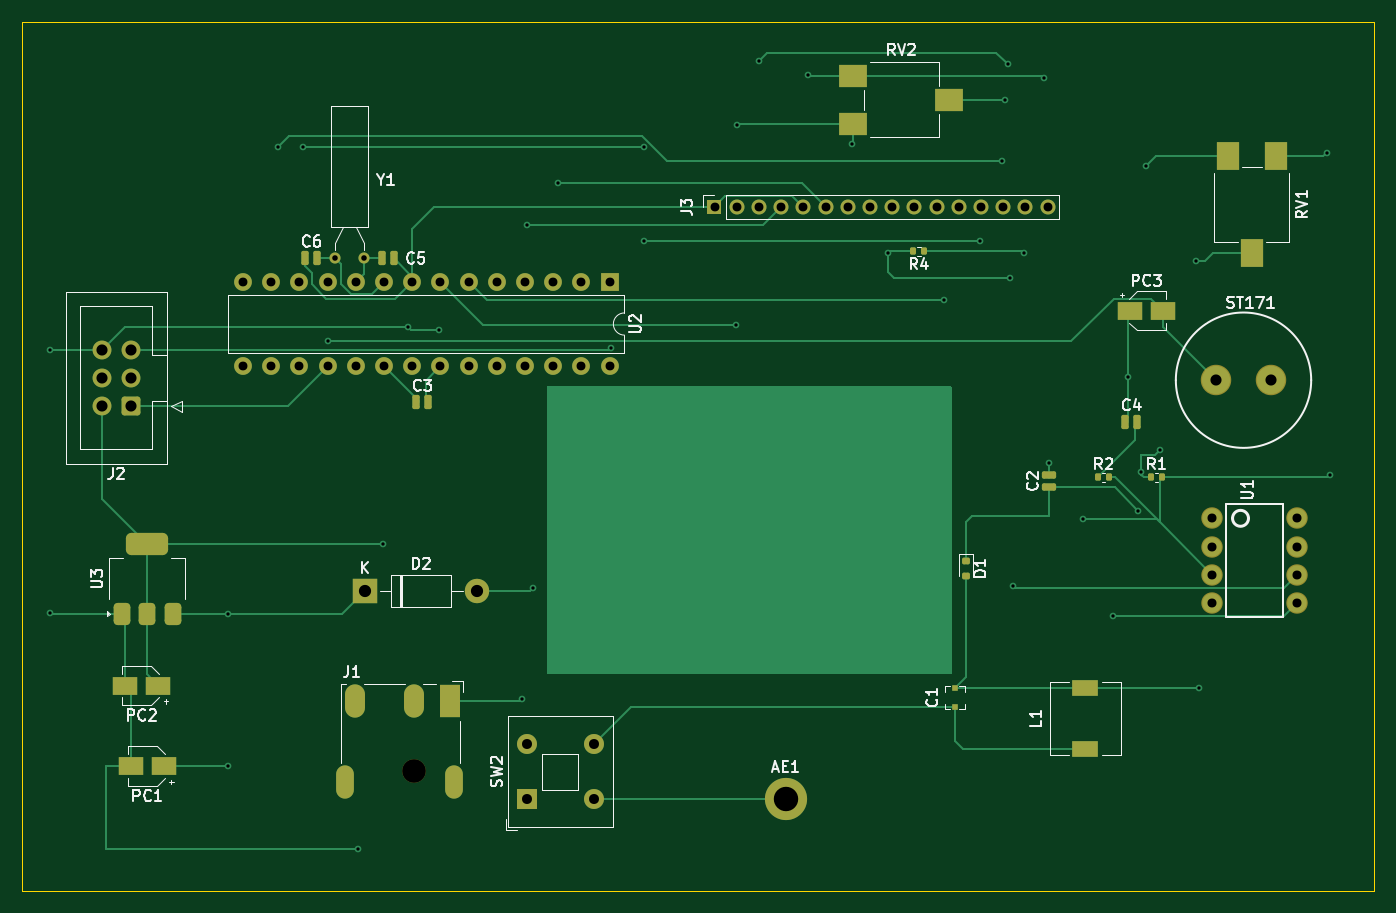
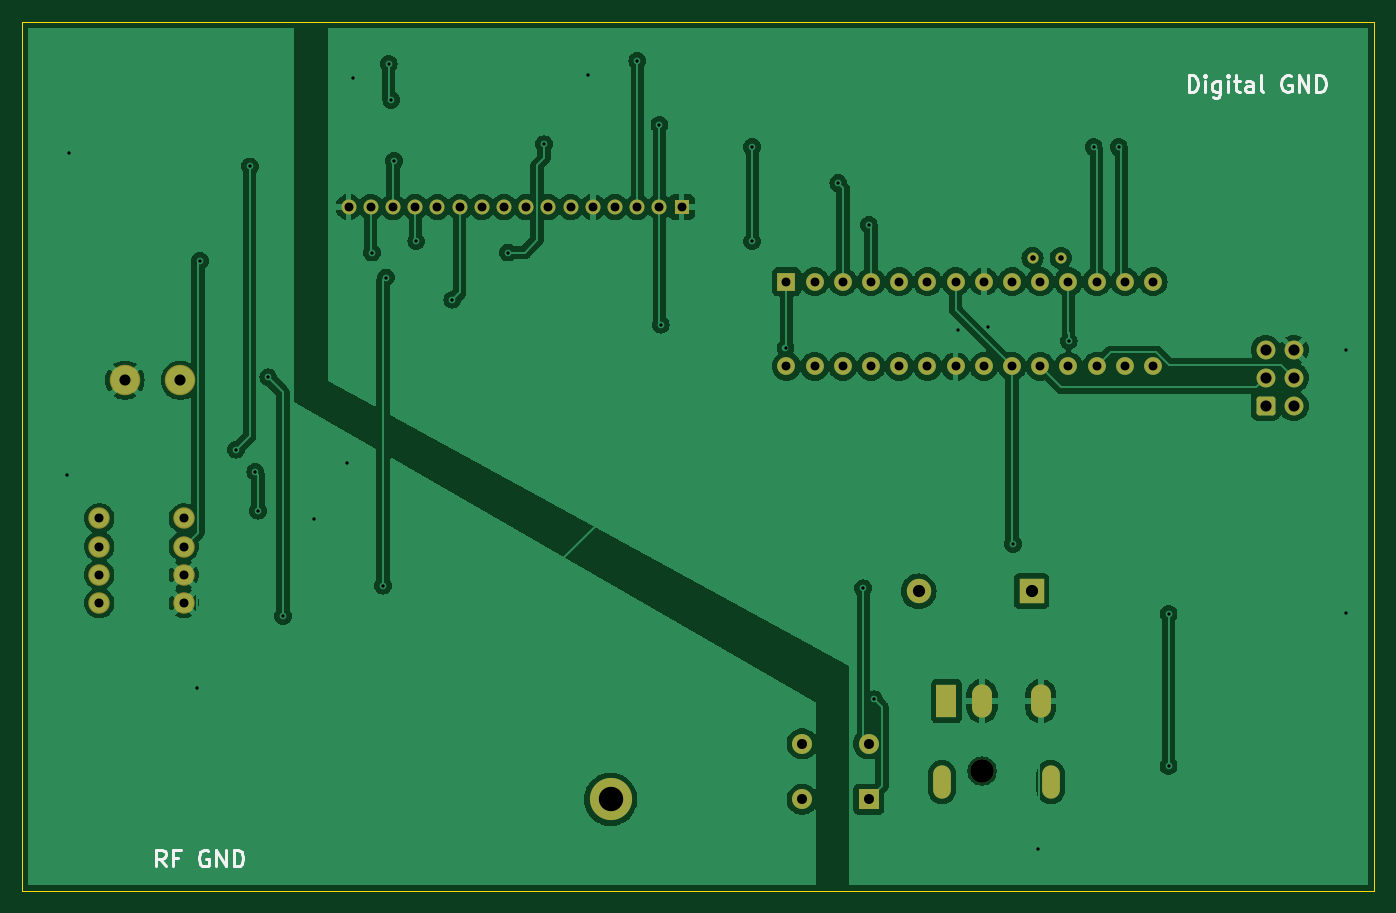
Circuit board: 11 layer files. Board 121.8 x 78.2 mm.
- bottom_copper: am-receiver-B_Cu.gbr (150854 bytes)
- bottom_mask: am-receiver-B_Mask.gbr (3841 bytes)
- paste: am-receiver-B_Paste.gbr (469 bytes)
- bottom_silk: am-receiver-B_Silkscreen.gbr (7650 bytes)
- outline: am-receiver-Edge_Cuts.gbr (631 bytes)
- top_copper: am-receiver-F_Cu.gbr (21805 bytes)
- top_mask: am-receiver-F_Mask.gbr (6276 bytes)
- paste: am-receiver-F_Paste.gbr (3467 bytes)
- top_silk: am-receiver-F_Silkscreen.gbr (39018 bytes)
- drill: am-receiver-NPTH.drl (362 bytes)
- drill: am-receiver-PTH.drl (2946 bytes)

=== bottom_copper: am-receiver-B_Cu.gbr (150854 bytes, source omitted) ===
=== bottom_mask: am-receiver-B_Mask.gbr ===
%TF.GenerationSoftware,KiCad,Pcbnew,8.0.4*%
%TF.CreationDate,2025-05-14T15:51:55-04:00*%
%TF.ProjectId,am-receiver,616d2d72-6563-4656-9976-65722e6b6963,rev?*%
%TF.SameCoordinates,Original*%
%TF.FileFunction,Soldermask,Bot*%
%TF.FilePolarity,Negative*%
%FSLAX46Y46*%
G04 Gerber Fmt 4.6, Leading zero omitted, Abs format (unit mm)*
G04 Created by KiCad (PCBNEW 8.0.4) date 2025-05-14 15:51:55*
%MOMM*%
%LPD*%
G01*
G04 APERTURE LIST*
G04 Aperture macros list*
%AMRoundRect*
0 Rectangle with rounded corners*
0 $1 Rounding radius*
0 $2 $3 $4 $5 $6 $7 $8 $9 X,Y pos of 4 corners*
0 Add a 4 corners polygon primitive as box body*
4,1,4,$2,$3,$4,$5,$6,$7,$8,$9,$2,$3,0*
0 Add four circle primitives for the rounded corners*
1,1,$1+$1,$2,$3*
1,1,$1+$1,$4,$5*
1,1,$1+$1,$6,$7*
1,1,$1+$1,$8,$9*
0 Add four rect primitives between the rounded corners*
20,1,$1+$1,$2,$3,$4,$5,0*
20,1,$1+$1,$4,$5,$6,$7,0*
20,1,$1+$1,$6,$7,$8,$9,0*
20,1,$1+$1,$8,$9,$2,$3,0*%
G04 Aperture macros list end*
%ADD10R,1.800000X1.800000*%
%ADD11C,1.800000*%
%ADD12C,3.800000*%
%ADD13RoundRect,0.250000X0.600000X0.600000X-0.600000X0.600000X-0.600000X-0.600000X0.600000X-0.600000X0*%
%ADD14C,1.700000*%
%ADD15C,1.931200*%
%ADD16R,1.350000X1.350000*%
%ADD17O,1.350000X1.350000*%
%ADD18C,2.744000*%
%ADD19C,1.000000*%
%ADD20R,1.600000X1.600000*%
%ADD21O,1.600000X1.600000*%
%ADD22R,2.200000X2.200000*%
%ADD23O,2.200000X2.200000*%
%ADD24C,2.130000*%
%ADD25R,1.800000X3.000000*%
%ADD26O,1.800000X3.000000*%
%ADD27O,1.600000X3.000000*%
G04 APERTURE END LIST*
D10*
%TO.C,SW2*%
X129750000Y-132000000D03*
D11*
X129750000Y-127000000D03*
X135750000Y-132000000D03*
X135750000Y-127000000D03*
%TD*%
D12*
%TO.C,AE1*%
X153000000Y-132000000D03*
%TD*%
D13*
%TO.C,J2*%
X94000000Y-96580000D03*
D14*
X91460000Y-96580000D03*
X94000000Y-94040000D03*
X91460000Y-94040000D03*
X94000000Y-91500000D03*
X91460000Y-91500000D03*
%TD*%
D15*
%TO.C,U1*%
X191440000Y-106690000D03*
X191440000Y-109230000D03*
X191440000Y-111770000D03*
X191440000Y-114310000D03*
X199060000Y-114310000D03*
X199060000Y-111770000D03*
X199060000Y-109230000D03*
X199060000Y-106690000D03*
%TD*%
D16*
%TO.C,J3*%
X146600000Y-78650000D03*
D17*
X148600000Y-78650000D03*
X150600000Y-78650000D03*
X152600000Y-78650000D03*
X154600000Y-78650000D03*
X156600000Y-78650000D03*
X158600000Y-78650000D03*
X160600000Y-78650000D03*
X162600000Y-78650000D03*
X164600000Y-78650000D03*
X166600000Y-78650000D03*
X168600000Y-78650000D03*
X170600000Y-78650000D03*
X172600000Y-78650000D03*
X174600000Y-78650000D03*
X176600000Y-78650000D03*
%TD*%
D18*
%TO.C,ST171*%
X191750000Y-94250000D03*
X196750000Y-94250000D03*
%TD*%
D19*
%TO.C,Y1*%
X115000000Y-83250000D03*
X112460000Y-83250000D03*
%TD*%
D20*
%TO.C,U2*%
X137160000Y-85380000D03*
D21*
X134620000Y-85380000D03*
X132080000Y-85380000D03*
X129540000Y-85380000D03*
X127000000Y-85380000D03*
X124460000Y-85380000D03*
X121920000Y-85380000D03*
X119380000Y-85380000D03*
X116840000Y-85380000D03*
X114300000Y-85380000D03*
X111760000Y-85380000D03*
X109220000Y-85380000D03*
X106680000Y-85380000D03*
X104140000Y-85380000D03*
X104140000Y-93000000D03*
X106680000Y-93000000D03*
X109220000Y-93000000D03*
X111760000Y-93000000D03*
X114300000Y-93000000D03*
X116840000Y-93000000D03*
X119380000Y-93000000D03*
X121920000Y-93000000D03*
X124460000Y-93000000D03*
X127000000Y-93000000D03*
X129540000Y-93000000D03*
X132080000Y-93000000D03*
X134620000Y-93000000D03*
X137160000Y-93000000D03*
%TD*%
D22*
%TO.C,D2*%
X115090000Y-113250000D03*
D23*
X125250000Y-113250000D03*
%TD*%
D24*
%TO.C,J1*%
X119550000Y-129450000D03*
D25*
X122750000Y-123150000D03*
D26*
X114250000Y-123150000D03*
X119550000Y-123150000D03*
D27*
X113350000Y-130450000D03*
X123150000Y-130450000D03*
%TD*%
M02*

=== paste: am-receiver-B_Paste.gbr ===
%TF.GenerationSoftware,KiCad,Pcbnew,8.0.4*%
%TF.CreationDate,2025-05-14T15:51:55-04:00*%
%TF.ProjectId,am-receiver,616d2d72-6563-4656-9976-65722e6b6963,rev?*%
%TF.SameCoordinates,Original*%
%TF.FileFunction,Paste,Bot*%
%TF.FilePolarity,Positive*%
%FSLAX46Y46*%
G04 Gerber Fmt 4.6, Leading zero omitted, Abs format (unit mm)*
G04 Created by KiCad (PCBNEW 8.0.4) date 2025-05-14 15:51:55*
%MOMM*%
%LPD*%
G01*
G04 APERTURE LIST*
G04 APERTURE END LIST*
M02*

=== bottom_silk: am-receiver-B_Silkscreen.gbr (7650 bytes, source omitted) ===
=== outline: am-receiver-Edge_Cuts.gbr ===
%TF.GenerationSoftware,KiCad,Pcbnew,8.0.4*%
%TF.CreationDate,2025-05-14T15:51:55-04:00*%
%TF.ProjectId,am-receiver,616d2d72-6563-4656-9976-65722e6b6963,rev?*%
%TF.SameCoordinates,Original*%
%TF.FileFunction,Profile,NP*%
%FSLAX46Y46*%
G04 Gerber Fmt 4.6, Leading zero omitted, Abs format (unit mm)*
G04 Created by KiCad (PCBNEW 8.0.4) date 2025-05-14 15:51:55*
%MOMM*%
%LPD*%
G01*
G04 APERTURE LIST*
%TA.AperFunction,Profile*%
%ADD10C,0.050000*%
%TD*%
G04 APERTURE END LIST*
D10*
X84250000Y-62000000D02*
X206000000Y-62000000D01*
X206000000Y-140250000D01*
X84250000Y-140250000D01*
X84250000Y-62000000D01*
M02*

=== top_copper: am-receiver-F_Cu.gbr (21805 bytes, source omitted) ===
=== top_mask: am-receiver-F_Mask.gbr ===
%TF.GenerationSoftware,KiCad,Pcbnew,8.0.4*%
%TF.CreationDate,2025-05-14T15:51:55-04:00*%
%TF.ProjectId,am-receiver,616d2d72-6563-4656-9976-65722e6b6963,rev?*%
%TF.SameCoordinates,Original*%
%TF.FileFunction,Soldermask,Top*%
%TF.FilePolarity,Negative*%
%FSLAX46Y46*%
G04 Gerber Fmt 4.6, Leading zero omitted, Abs format (unit mm)*
G04 Created by KiCad (PCBNEW 8.0.4) date 2025-05-14 15:51:55*
%MOMM*%
%LPD*%
G01*
G04 APERTURE LIST*
G04 Aperture macros list*
%AMRoundRect*
0 Rectangle with rounded corners*
0 $1 Rounding radius*
0 $2 $3 $4 $5 $6 $7 $8 $9 X,Y pos of 4 corners*
0 Add a 4 corners polygon primitive as box body*
4,1,4,$2,$3,$4,$5,$6,$7,$8,$9,$2,$3,0*
0 Add four circle primitives for the rounded corners*
1,1,$1+$1,$2,$3*
1,1,$1+$1,$4,$5*
1,1,$1+$1,$6,$7*
1,1,$1+$1,$8,$9*
0 Add four rect primitives between the rounded corners*
20,1,$1+$1,$2,$3,$4,$5,0*
20,1,$1+$1,$4,$5,$6,$7,0*
20,1,$1+$1,$6,$7,$8,$9,0*
20,1,$1+$1,$8,$9,$2,$3,0*%
G04 Aperture macros list end*
%ADD10R,1.800000X1.800000*%
%ADD11C,1.800000*%
%ADD12R,2.200000X1.600000*%
%ADD13R,0.500000X0.500000*%
%ADD14RoundRect,0.135000X-0.135000X-0.185000X0.135000X-0.185000X0.135000X0.185000X-0.135000X0.185000X0*%
%ADD15C,3.800000*%
%ADD16RoundRect,0.375000X0.375000X-0.625000X0.375000X0.625000X-0.375000X0.625000X-0.375000X-0.625000X0*%
%ADD17RoundRect,0.500000X1.400000X-0.500000X1.400000X0.500000X-1.400000X0.500000X-1.400000X-0.500000X0*%
%ADD18R,2.400000X1.500000*%
%ADD19RoundRect,0.135000X0.135000X0.185000X-0.135000X0.185000X-0.135000X-0.185000X0.135000X-0.185000X0*%
%ADD20RoundRect,0.250000X0.600000X0.600000X-0.600000X0.600000X-0.600000X-0.600000X0.600000X-0.600000X0*%
%ADD21C,1.700000*%
%ADD22RoundRect,0.165000X-0.165000X-0.475000X0.165000X-0.475000X0.165000X0.475000X-0.165000X0.475000X0*%
%ADD23RoundRect,0.165000X0.475000X-0.165000X0.475000X0.165000X-0.475000X0.165000X-0.475000X-0.165000X0*%
%ADD24R,2.000000X2.500000*%
%ADD25R,2.500000X2.000000*%
%ADD26C,1.931200*%
%ADD27R,1.350000X1.350000*%
%ADD28O,1.350000X1.350000*%
%ADD29RoundRect,0.150000X0.200000X-0.150000X0.200000X0.150000X-0.200000X0.150000X-0.200000X-0.150000X0*%
%ADD30RoundRect,0.165000X0.165000X0.475000X-0.165000X0.475000X-0.165000X-0.475000X0.165000X-0.475000X0*%
%ADD31C,2.744000*%
%ADD32C,1.000000*%
%ADD33R,1.600000X1.600000*%
%ADD34O,1.600000X1.600000*%
%ADD35R,2.200000X2.200000*%
%ADD36O,2.200000X2.200000*%
%ADD37C,2.130000*%
%ADD38R,1.800000X3.000000*%
%ADD39O,1.800000X3.000000*%
%ADD40O,1.600000X3.000000*%
G04 APERTURE END LIST*
D10*
%TO.C,SW2*%
X129750000Y-132000000D03*
D11*
X129750000Y-127000000D03*
X135750000Y-132000000D03*
X135750000Y-127000000D03*
%TD*%
D12*
%TO.C,PC3*%
X184000000Y-88000000D03*
X187000000Y-88000000D03*
%TD*%
D13*
%TO.C,C1*%
X168250000Y-123700000D03*
X168250000Y-122000000D03*
%TD*%
D14*
%TO.C,R1*%
X185895000Y-103000000D03*
X186915000Y-103000000D03*
%TD*%
D15*
%TO.C,AE1*%
X153000000Y-132000000D03*
%TD*%
D16*
%TO.C,U3*%
X93200000Y-115300000D03*
X95500000Y-115300000D03*
D17*
X95500000Y-109000000D03*
D16*
X97800000Y-115300000D03*
%TD*%
D18*
%TO.C,L1*%
X180000000Y-127500000D03*
X180000000Y-122000000D03*
%TD*%
D19*
%TO.C,R4*%
X165515000Y-82650000D03*
X164495000Y-82650000D03*
%TD*%
D20*
%TO.C,J2*%
X94000000Y-96580000D03*
D21*
X91460000Y-96580000D03*
X94000000Y-94040000D03*
X91460000Y-94040000D03*
X94000000Y-91500000D03*
X91460000Y-91500000D03*
%TD*%
D22*
%TO.C,C4*%
X183615000Y-98000000D03*
X184695000Y-98000000D03*
%TD*%
D23*
%TO.C,C2*%
X176750000Y-103885000D03*
X176750000Y-102805000D03*
%TD*%
D22*
%TO.C,C6*%
X109750000Y-83250000D03*
X110830000Y-83250000D03*
%TD*%
D24*
%TO.C,RV1*%
X192850000Y-74100000D03*
X195000000Y-82750000D03*
X197150000Y-74100000D03*
%TD*%
D25*
%TO.C,RV2*%
X159100000Y-71150000D03*
X167750000Y-69000000D03*
X159100000Y-66850000D03*
%TD*%
D26*
%TO.C,U1*%
X191440000Y-106690000D03*
X191440000Y-109230000D03*
X191440000Y-111770000D03*
X191440000Y-114310000D03*
X199060000Y-114310000D03*
X199060000Y-111770000D03*
X199060000Y-109230000D03*
X199060000Y-106690000D03*
%TD*%
D14*
%TO.C,R2*%
X181145000Y-103000000D03*
X182165000Y-103000000D03*
%TD*%
D27*
%TO.C,J3*%
X146600000Y-78650000D03*
D28*
X148600000Y-78650000D03*
X150600000Y-78650000D03*
X152600000Y-78650000D03*
X154600000Y-78650000D03*
X156600000Y-78650000D03*
X158600000Y-78650000D03*
X160600000Y-78650000D03*
X162600000Y-78650000D03*
X164600000Y-78650000D03*
X166600000Y-78650000D03*
X168600000Y-78650000D03*
X170600000Y-78650000D03*
X172600000Y-78650000D03*
X174600000Y-78650000D03*
X176600000Y-78650000D03*
%TD*%
D12*
%TO.C,PC1*%
X97000000Y-129000000D03*
X94000000Y-129000000D03*
%TD*%
D29*
%TO.C,D1*%
X169250000Y-110500000D03*
X169250000Y-111900000D03*
%TD*%
D30*
%TO.C,C5*%
X117693125Y-83284333D03*
X116613125Y-83284333D03*
%TD*%
D31*
%TO.C,ST171*%
X191750000Y-94250000D03*
X196750000Y-94250000D03*
%TD*%
D32*
%TO.C,Y1*%
X115000000Y-83250000D03*
X112460000Y-83250000D03*
%TD*%
D33*
%TO.C,U2*%
X137160000Y-85380000D03*
D34*
X134620000Y-85380000D03*
X132080000Y-85380000D03*
X129540000Y-85380000D03*
X127000000Y-85380000D03*
X124460000Y-85380000D03*
X121920000Y-85380000D03*
X119380000Y-85380000D03*
X116840000Y-85380000D03*
X114300000Y-85380000D03*
X111760000Y-85380000D03*
X109220000Y-85380000D03*
X106680000Y-85380000D03*
X104140000Y-85380000D03*
X104140000Y-93000000D03*
X106680000Y-93000000D03*
X109220000Y-93000000D03*
X111760000Y-93000000D03*
X114300000Y-93000000D03*
X116840000Y-93000000D03*
X119380000Y-93000000D03*
X121920000Y-93000000D03*
X124460000Y-93000000D03*
X127000000Y-93000000D03*
X129540000Y-93000000D03*
X132080000Y-93000000D03*
X134620000Y-93000000D03*
X137160000Y-93000000D03*
%TD*%
D12*
%TO.C,PC2*%
X96500000Y-121750000D03*
X93500000Y-121750000D03*
%TD*%
D35*
%TO.C,D2*%
X115090000Y-113250000D03*
D36*
X125250000Y-113250000D03*
%TD*%
D37*
%TO.C,J1*%
X119550000Y-129450000D03*
D38*
X122750000Y-123150000D03*
D39*
X114250000Y-123150000D03*
X119550000Y-123150000D03*
D40*
X113350000Y-130450000D03*
X123150000Y-130450000D03*
%TD*%
D22*
%TO.C,C3*%
X119750000Y-96250000D03*
X120830000Y-96250000D03*
%TD*%
M02*

=== paste: am-receiver-F_Paste.gbr (3467 bytes, source withheld) ===
=== top_silk: am-receiver-F_Silkscreen.gbr (39018 bytes, source omitted) ===
=== drill: am-receiver-NPTH.drl ===
M48
; DRILL file {KiCad 8.0.4} date 2025-05-14T15:53:43-0400
; FORMAT={-:-/ absolute / inch / decimal}
; #@! TF.CreationDate,2025-05-14T15:53:43-04:00
; #@! TF.GenerationSoftware,Kicad,Pcbnew,8.0.4
; #@! TF.FileFunction,NonPlated,1,2,NPTH
FMAT,2
INCH
; #@! TA.AperFunction,NonPlated,NPTH,ComponentDrill
T1C0.0839
%
G90
G05
T1
X4.7067Y-5.0965
M30

=== drill: am-receiver-PTH.drl ===
M48
; DRILL file {KiCad 8.0.4} date 2025-05-14T15:53:43-0400
; FORMAT={-:-/ absolute / inch / decimal}
; #@! TF.CreationDate,2025-05-14T15:53:43-04:00
; #@! TF.GenerationSoftware,Kicad,Pcbnew,8.0.4
; #@! TF.FileFunction,Plated,1,2,PTH
FMAT,2
INCH
; #@! TA.AperFunction,Plated,PTH,ViaDrill
T1C0.0118
; #@! TA.AperFunction,Plated,PTH,ComponentDrill
T2C0.0197
; #@! TA.AperFunction,Plated,PTH,ComponentDrill
T3C0.0236
; #@! TA.AperFunction,Plated,PTH,ComponentDrill
T4C0.0315
; #@! TA.AperFunction,Plated,PTH,ComponentDrill
T5C0.0320
; #@! TA.AperFunction,Plated,PTH,ComponentDrill
T6C0.0354
; #@! TA.AperFunction,Plated,PTH,ComponentDrill
T7C0.0394
; #@! TA.AperFunction,Plated,PTH,ComponentDrill
T8C0.0433
; #@! TA.AperFunction,Plated,PTH,ComponentDrill
T9C0.0866
%
G90
G05
T1
X3.4154Y-3.6024
X3.4154Y-4.5374
X4.0453Y-4.5394
X4.0453Y-5.0787
X4.2224Y-2.8839
X4.311Y-2.8839
X4.3996Y-3.5728
X4.5079Y-5.374
X4.5965Y-4.2913
X4.685Y-3.5236
X4.7933Y-3.5335
X5.0886Y-4.8425
X5.1083Y-3.1594
X5.128Y-4.4488
X5.2165Y-3.0118
X5.4035Y-3.5965
X5.5217Y-2.8839
X5.5217Y-3.2185
X5.8465Y-3.5138
X5.8504Y-2.8051
X5.9291Y-2.5787
X6.1024Y-2.628
X6.2598Y-2.874
X6.3878Y-3.2579
X6.5846Y-3.4252
X6.7126Y-3.2185
X6.7913Y-2.9331
X6.8012Y-2.7165
X6.811Y-2.5886
X6.8209Y-3.3465
X6.8307Y-4.439
X6.8701Y-3.2579
X6.939Y-2.6378
X6.9587Y-4.0059
X7.0768Y-4.2028
X7.185Y-4.5472
X7.2376Y-3.7008
X7.2736Y-4.1732
X7.2835Y-4.0354
X7.3031Y-2.9528
X7.3524Y-3.9567
X7.4803Y-3.2874
X7.4902Y-4.8031
X7.9429Y-2.9035
X7.9528Y-4.0453
T2
X4.4276Y-3.2776
X4.5276Y-3.2776
T4
X4.1Y-3.3614
X4.1Y-3.6614
X4.2Y-3.3614
X4.2Y-3.6614
X4.3Y-3.3614
X4.3Y-3.6614
X4.4Y-3.3614
X4.4Y-3.6614
X4.5Y-3.3614
X4.5Y-3.6614
X4.6Y-3.3614
X4.6Y-3.6614
X4.7Y-3.3614
X4.7Y-3.6614
X4.8Y-3.3614
X4.8Y-3.6614
X4.9Y-3.3614
X4.9Y-3.6614
X5.0Y-3.3614
X5.0Y-3.6614
X5.1Y-3.3614
X5.1Y-3.6614
X5.2Y-3.3614
X5.2Y-3.6614
X5.3Y-3.3614
X5.3Y-3.6614
X5.4Y-3.3614
X5.4Y-3.6614
X5.7717Y-3.0965
X5.8504Y-3.0965
X5.9291Y-3.0965
X6.0079Y-3.0965
X6.0866Y-3.0965
X6.1654Y-3.0965
X6.2441Y-3.0965
X6.3228Y-3.0965
X6.4016Y-3.0965
X6.4803Y-3.0965
X6.5591Y-3.0965
X6.6378Y-3.0965
X6.7165Y-3.0965
X6.7953Y-3.0965
X6.874Y-3.0965
X6.9528Y-3.0965
T5
X7.537Y-4.2004
X7.537Y-4.3004
X7.537Y-4.4004
X7.537Y-4.5004
X7.837Y-4.2004
X7.837Y-4.3004
X7.837Y-4.4004
X7.837Y-4.5004
T6
X5.1083Y-5.0
X5.1083Y-5.1969
X5.3445Y-5.0
X5.3445Y-5.1969
T7
X3.6008Y-3.6024
X3.6008Y-3.7024
X3.6008Y-3.8024
X3.7008Y-3.6024
X3.7008Y-3.7024
X3.7008Y-3.8024
X7.5492Y-3.7106
X7.7461Y-3.7106
T8
X4.5311Y-4.4587
X4.9311Y-4.4587
T9
X6.0236Y-5.1969
T3
G00X4.4626Y-5.1673
M15
G01X4.4626Y-5.1043
M16
G05
G00X4.8484Y-5.1673
M15
G01X4.8484Y-5.1043
M16
G05
T4
G00X4.498Y-4.872
M15
G01X4.498Y-4.8248
M16
G05
G00X4.7067Y-4.872
M15
G01X4.7067Y-4.8248
M16
G05
G00X4.8327Y-4.872
M15
G01X4.8327Y-4.8248
M16
G05
M30

